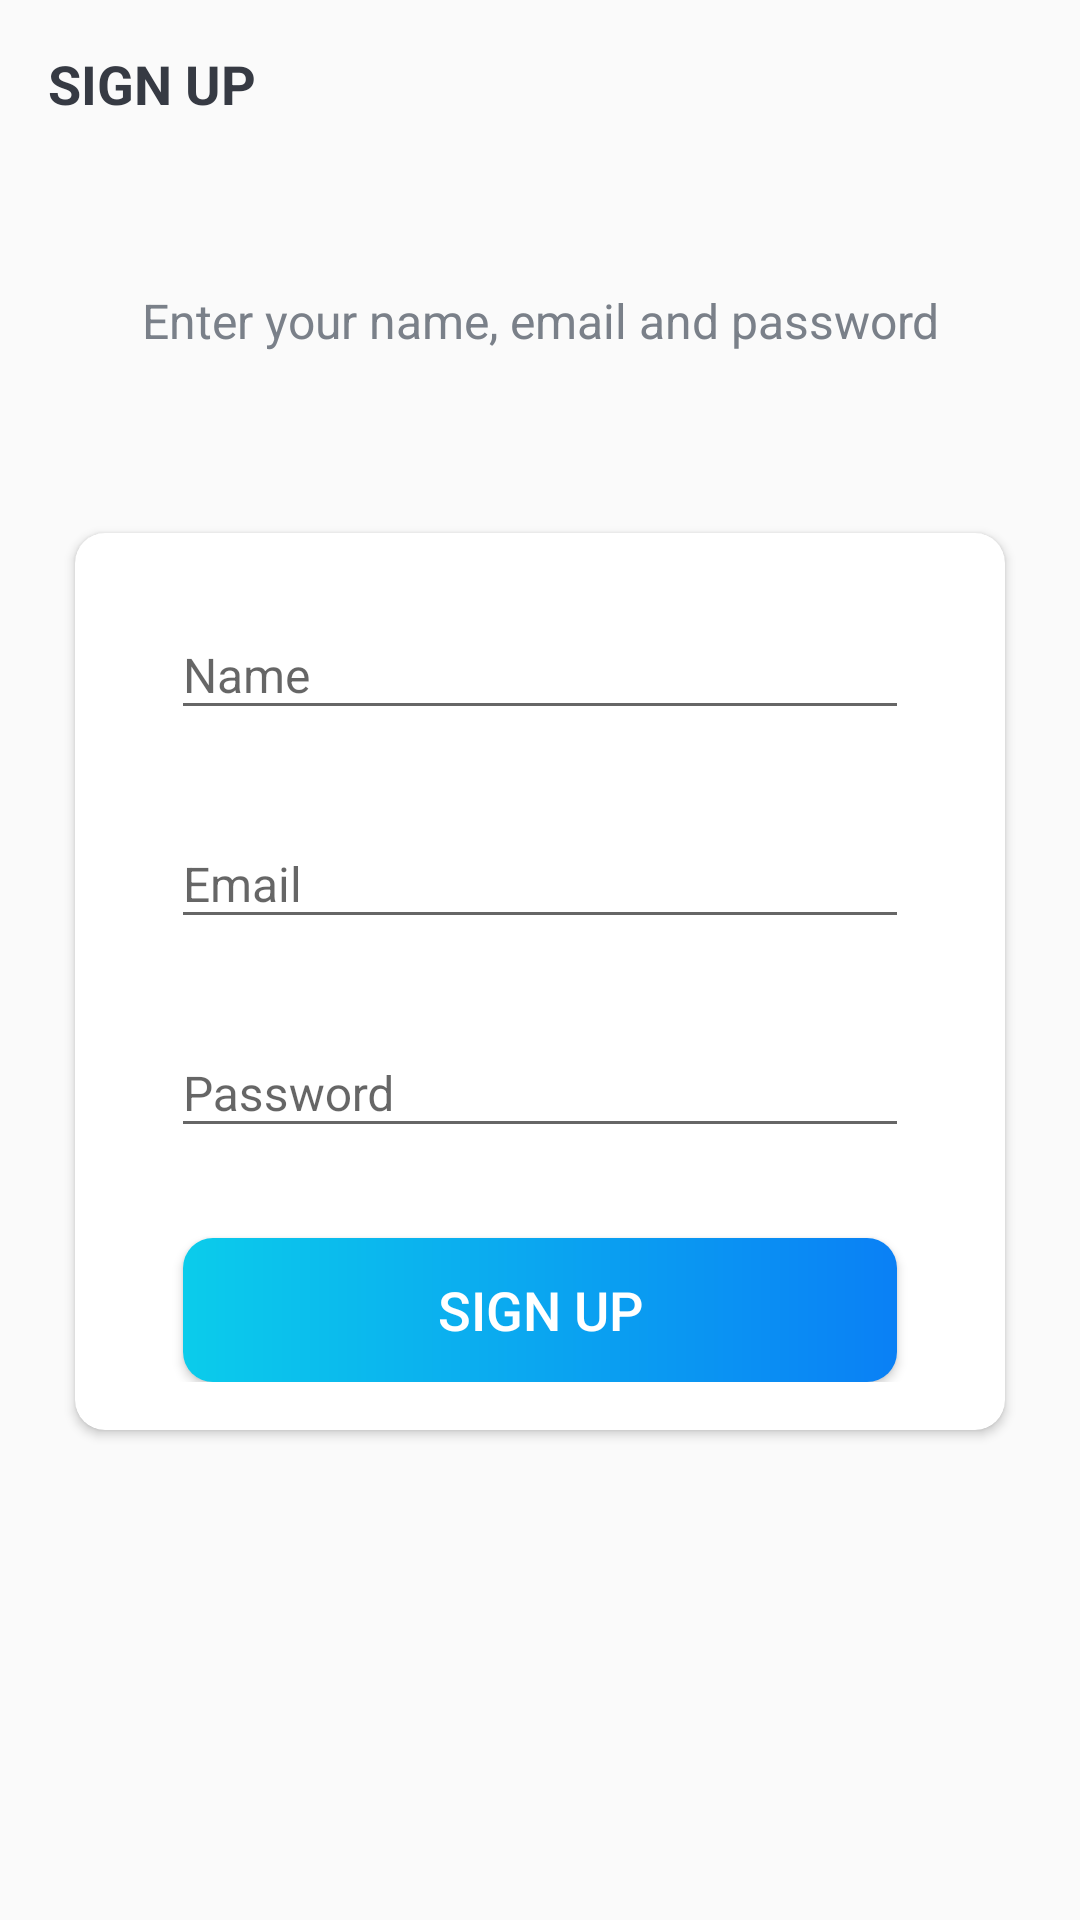

This screen was rendered from an Android layout file. Write that file and the resources it references.
<!-- AndroidManifest.xml: application theme Theme.ProjeManag -->
<!-- res/layout/activity_sign_up.xml -->
<?xml version="1.0" encoding="utf-8"?>

<LinearLayout xmlns:android="http://schemas.android.com/apk/res/android"
    xmlns:app="http://schemas.android.com/apk/res-auto"
    xmlns:tools="http://schemas.android.com/tools"
    android:layout_width="match_parent"
    android:layout_height="match_parent"
    android:id="@+id/main"
    android:background="@drawable/ic_background"
    android:orientation="vertical"
    tools:context=".SignUpActivity">

    <androidx.appcompat.widget.Toolbar
        android:id="@+id/toolbar_sign_up_activity"
        android:layout_width="match_parent"
        android:layout_height="?attr/actionBarSize">

        <TextView
            android:id="@+id/tv_title"
            android:layout_width="match_parent"
            android:layout_height="match_parent"
            android:gravity="center_vertical"
            android:text="@string/sign_up"
            android:textColor="@color/primaryText"
            android:textSize="@dimen/toolbar_title_text_size"
            android:textStyle="bold" />

    </androidx.appcompat.widget.Toolbar>

    <LinearLayout
        android:layout_width="match_parent"
        android:layout_height="match_parent"
        android:layout_gravity="center"
        android:layout_marginTop="@dimen/authentication_screen_content_marginTop"
        android:orientation="vertical">

        <TextView
            android:layout_width="match_parent"
            android:layout_height="wrap_content"
            android:layout_marginStart="@dimen/authentication_screen_marginStartEnd"
            android:layout_marginEnd="@dimen/authentication_screen_marginStartEnd"
            android:gravity="center"
            android:text="@string/sign_up_description_text"
            android:textColor="@color/secondaryText"
            android:textSize="@dimen/authentication_description_text_size" />

        <androidx.cardview.widget.CardView
            android:layout_width="match_parent"
            android:layout_height="wrap_content"
            android:layout_marginStart="@dimen/authentication_screen_marginStartEnd"
            android:layout_marginTop="@dimen/authentication_screen_card_view_marginTop"
            android:layout_marginEnd="@dimen/authentication_screen_marginStartEnd"
            android:elevation="@dimen/card_view_elevation"
            app:cardCornerRadius="@dimen/card_view_corner_radius">

            <LinearLayout
                android:layout_width="match_parent"
                android:layout_height="wrap_content"
                android:orientation="vertical"
                android:padding="@dimen/card_view_layout_content_padding">

                <com.google.android.material.textfield.TextInputLayout
                    android:layout_width="match_parent"
                    android:layout_height="wrap_content"
                    android:layout_marginStart="@dimen/authentication_screen_til_marginStartEnd"
                    android:layout_marginEnd="@dimen/authentication_screen_til_marginStartEnd">

                    <androidx.appcompat.widget.AppCompatEditText
                        android:id="@+id/et_name"
                        android:layout_width="match_parent"
                        android:layout_height="wrap_content"
                        android:hint="@string/name"
                        android:inputType="textEmailAddress"
                        android:textSize="@dimen/et_text_size" />

                </com.google.android.material.textfield.TextInputLayout>

                <com.google.android.material.textfield.TextInputLayout
                    android:layout_width="match_parent"
                    android:layout_height="wrap_content"
                    android:layout_marginStart="@dimen/authentication_screen_til_marginStartEnd"
                    android:layout_marginTop="@dimen/authentication_screen_til_marginTop"
                    android:layout_marginEnd="@dimen/authentication_screen_til_marginStartEnd">

                    <androidx.appcompat.widget.AppCompatEditText
                        android:id="@+id/et_email"
                        android:layout_width="match_parent"
                        android:layout_height="wrap_content"
                        android:hint="@string/email"
                        android:inputType="textEmailAddress"
                        android:textSize="@dimen/et_text_size" />

                </com.google.android.material.textfield.TextInputLayout>

                <com.google.android.material.textfield.TextInputLayout
                    android:layout_width="match_parent"
                    android:layout_height="wrap_content"
                    android:layout_marginStart="@dimen/authentication_screen_til_marginStartEnd"
                    android:layout_marginTop="@dimen/authentication_screen_til_marginTop"
                    android:layout_marginEnd="@dimen/authentication_screen_til_marginStartEnd">

                    <androidx.appcompat.widget.AppCompatEditText
                        android:id="@+id/et_password"
                        android:layout_width="match_parent"
                        android:layout_height="wrap_content"
                        android:hint="@string/password"
                        android:inputType="textPassword"
                        android:textSize="16sp" />

                </com.google.android.material.textfield.TextInputLayout>

                <Button
                    android:id="@+id/btn_sign_up"
                    android:layout_width="match_parent"
                    android:layout_height="wrap_content"
                    android:layout_gravity="center"
                    android:layout_marginStart="@dimen/btn_marginStartEnd"
                    android:layout_marginTop="@dimen/sign_up_screen_btn_marginTop"
                    android:layout_marginEnd="@dimen/btn_marginStartEnd"
                    android:background="@drawable/shape_button_rounded"
                    android:foreground="?attr/selectableItemBackground"
                    android:gravity="center"
                    android:paddingTop="@dimen/btn_paddingTopBottom"
                    android:paddingBottom="@dimen/btn_paddingTopBottom"
                    android:text="@string/sign_up"
                    android:textColor="@android:color/white"
                    android:textSize="@dimen/btn_text_size" />

            </LinearLayout>

        </androidx.cardview.widget.CardView>

    </LinearLayout>

</LinearLayout>
<!-- resources referenced by this layout -->
<resources>
  <color name="primaryText">#363A43</color>
  <color name="secondaryText">#7A8089</color>
  <dimen name="authentication_description_text_size">16sp</dimen>
  <dimen name="authentication_screen_card_view_marginTop">60dp</dimen>
  <dimen name="authentication_screen_content_marginTop">40dp</dimen>
  <dimen name="authentication_screen_marginStartEnd">25dp</dimen>
  <dimen name="authentication_screen_til_marginStartEnd">16dp</dimen>
  <dimen name="authentication_screen_til_marginTop">20dp</dimen>
  <dimen name="btn_marginStartEnd">20dp</dimen>
  <dimen name="btn_paddingTopBottom">8dp</dimen>
  <dimen name="btn_text_size">18sp</dimen>
  <dimen name="card_view_corner_radius">10dp</dimen>
  <dimen name="card_view_elevation">3dp</dimen>
  <dimen name="card_view_layout_content_padding">16dp</dimen>
  <dimen name="et_text_size">16sp</dimen>
  <dimen name="sign_up_screen_btn_marginTop">30dp</dimen>
  <dimen name="toolbar_title_text_size">18sp</dimen>
  <!-- drawable shape_button_rounded (drawable) -->
  <?xml version="1.0" encoding="utf-8"?>
  <shape xmlns:android="http://schemas.android.com/apk/res/android"
      android:shape="rectangle">
  
      <gradient
          android:angle="360"
          android:startColor="#0BCCEB"
          android:endColor="#0A80F5"
          android:type="linear" />
      <corners android:radius="10dp" />
  
  </shape>
  <string name="email">Email</string>
  <string name="name">Name</string>
  <string name="password">Password</string>
  <string name="sign_up">SIGN UP</string>
  <string name="sign_up_description_text">Enter your name, email and password</string>
  <style name="Theme.ProjeManag" parent="Base.Theme.ProjeManag" />
  <style name="Base.Theme.ProjeManag" parent="Theme.AppCompat.Light.NoActionBar">
          <item name="colorPrimary">@color/colorPrimary</item>
          <item name="colorAccent">@color/colorAccent</item>
      </style>
  <color name="colorPrimary">#0C90F1</color>
  <color name="colorAccent">#0C90F1</color>
</resources>
